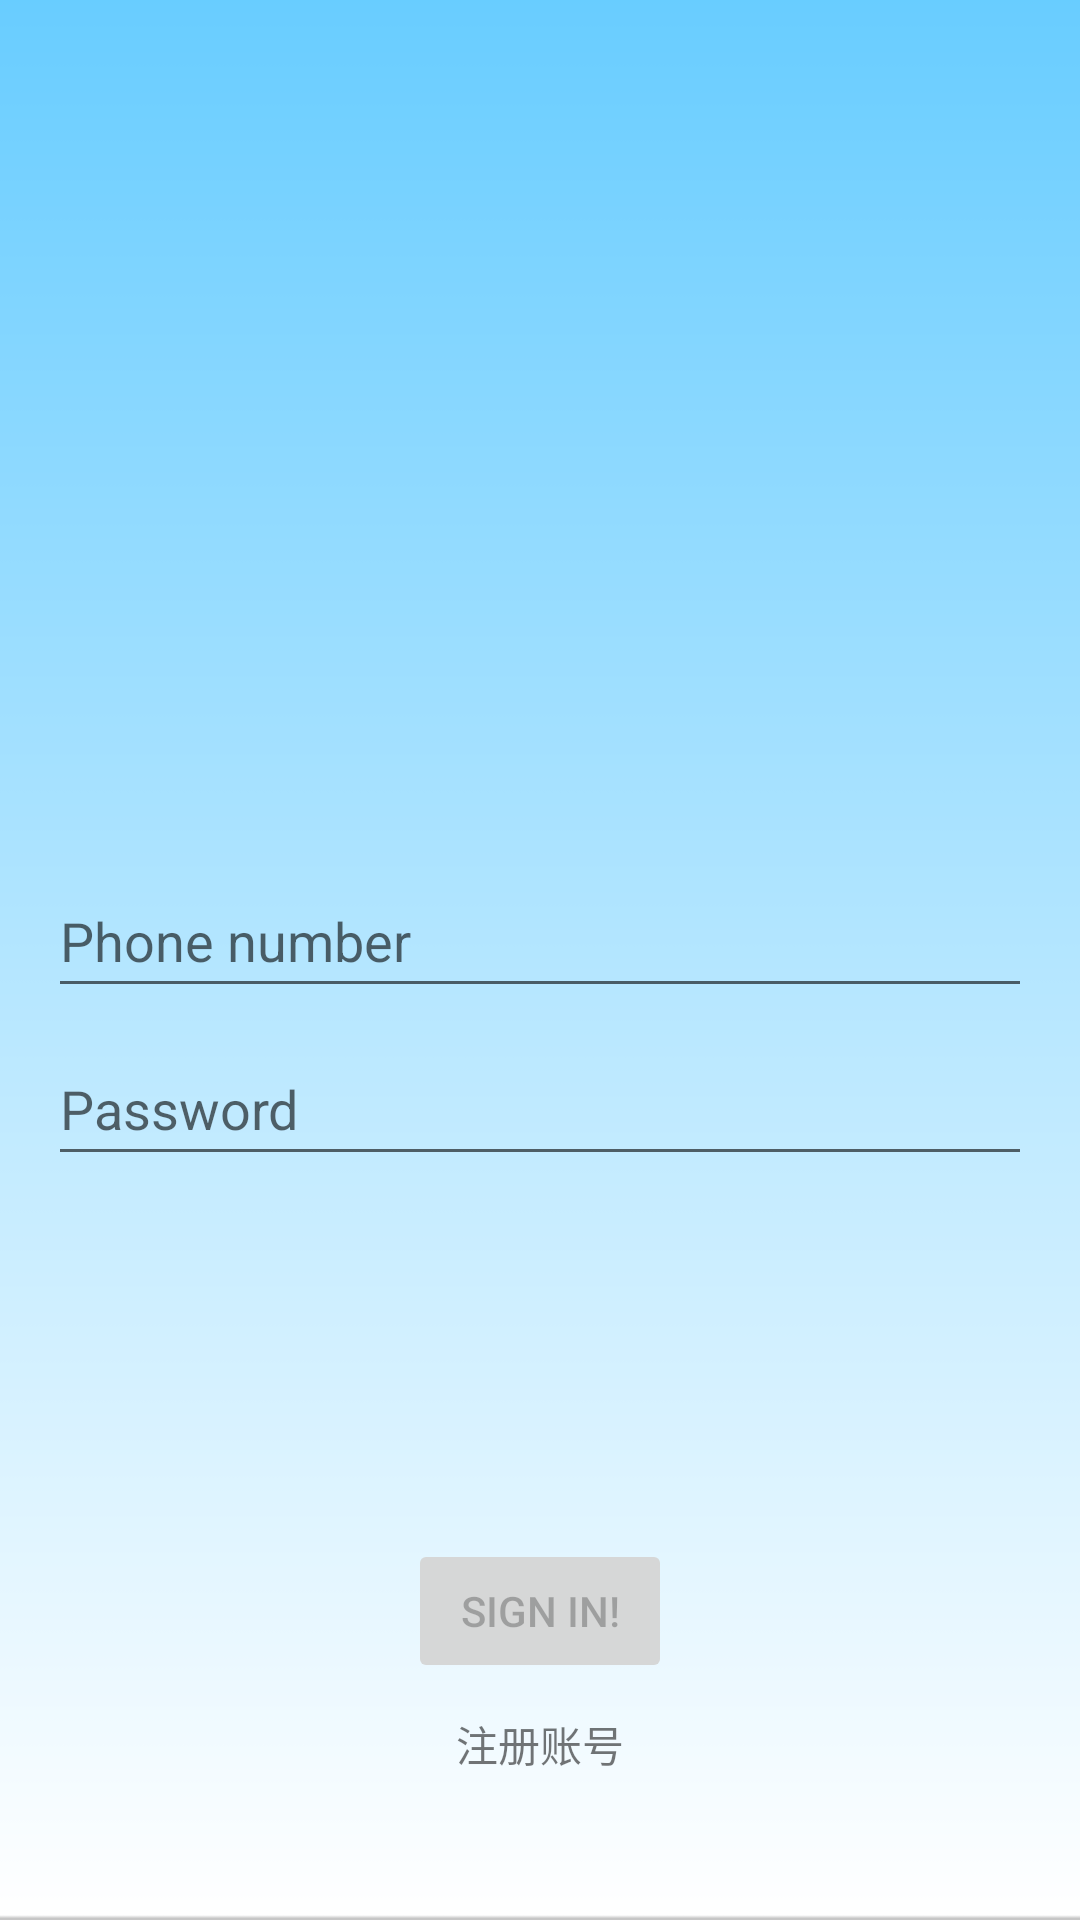

Android layout source for this screen:
<!-- AndroidManifest.xml: activity theme Theme.AppCompat.Light.NoActionBar -->
<!-- res/layout/activity_login.xml -->
<?xml version="1.0" encoding="utf-8"?>
<androidx.constraintlayout.widget.ConstraintLayout xmlns:android="http://schemas.android.com/apk/res/android"
    xmlns:app="http://schemas.android.com/apk/res-auto"
    xmlns:tools="http://schemas.android.com/tools"
    android:id="@+id/container"
    android:layout_width="match_parent"
    android:layout_height="match_parent"
    android:paddingLeft="@dimen/activity_horizontal_margin"
    android:paddingTop="@dimen/activity_vertical_margin"
    android:paddingRight="@dimen/activity_horizontal_margin"
    android:paddingBottom="@dimen/activity_vertical_margin"
    android:background="@drawable/background"
    tools:context=".ui.login.LoginActivity">

    <ProgressBar
        android:id="@+id/loading"
        android:layout_width="wrap_content"
        android:layout_height="wrap_content"
        android:layout_gravity="center"
        android:layout_marginTop="64dp"
        android:layout_marginBottom="64dp"
        android:visibility="gone"
        app:layout_constraintBottom_toBottomOf="parent"
        app:layout_constraintEnd_toEndOf="@+id/password"
        app:layout_constraintStart_toStartOf="@+id/password"
        app:layout_constraintTop_toTopOf="parent"
        app:layout_constraintVertical_bias="0.3" />

    <EditText
        android:id="@+id/username"
        android:layout_width="0dp"
        android:layout_height="wrap_content"
        android:layout_marginTop="288dp"
        android:autofillHints="@string/prompt_email"
        android:hint="@string/prompt_email"
        android:inputType="number"
        android:minHeight="48dp"
        android:selectAllOnFocus="true"
        android:textColorHighlight="@color/main"
        android:textColorLink="#66ccff"
        app:layout_constraintEnd_toEndOf="parent"
        app:layout_constraintStart_toStartOf="parent"
        app:layout_constraintTop_toTopOf="parent" />

    <EditText
        android:id="@+id/password"
        android:layout_width="0dp"
        android:layout_height="wrap_content"
        android:layout_marginTop="8dp"
        android:autofillHints="@string/prompt_password"
        android:hint="@string/prompt_password"
        android:imeActionLabel="@string/action_sign_in_short"
        android:imeOptions="actionDone"
        android:inputType="textPassword"
        android:minHeight="48dp"
        android:selectAllOnFocus="true"
        android:textColorHighlight="@color/main"
        android:textColorLink="#66ccff"
        app:layout_constraintEnd_toEndOf="parent"
        app:layout_constraintStart_toStartOf="parent"
        app:layout_constraintTop_toBottomOf="@+id/username" />

    <Button
        android:id="@+id/login"
        android:layout_width="wrap_content"
        android:layout_height="wrap_content"
        android:layout_gravity="start"
        android:layout_marginTop="16dp"
        android:layout_marginBottom="64dp"
        android:enabled="false"
        android:text="@string/action_sign_in"
        app:layout_constraintBottom_toBottomOf="parent"
        app:layout_constraintEnd_toEndOf="parent"
        app:layout_constraintStart_toStartOf="parent"
        app:layout_constraintTop_toBottomOf="@+id/password"
        app:layout_constraintVertical_bias="0.875" />

    <LinearLayout
        android:id="@+id/linearLayout"
        android:layout_width="100dp"
        android:layout_height="100dp"
        android:layout_centerHorizontal="true"
        android:orientation="horizontal"
        android:layout_marginTop="100dp"
        app:layout_constraintEnd_toEndOf="parent"
        app:layout_constraintStart_toStartOf="parent"
        app:layout_constraintTop_toTopOf="parent"
   />

    <TextView
        android:id="@+id/regLink"
        android:layout_width="wrap_content"
        android:layout_height="wrap_content"
        android:text="注册账号"
        android:layout_margin="10dp"
        app:layout_constraintTop_toBottomOf="@+id/login"
        app:layout_constraintRight_toRightOf="parent"
        app:layout_constraintLeft_toLeftOf="parent"
        />
</androidx.constraintlayout.widget.ConstraintLayout>
<!-- resources referenced by this layout -->
<resources>
  <color name="main">#66CCFF</color>
  <dimen name="activity_horizontal_margin">16dp</dimen>
  <dimen name="activity_vertical_margin">0dp</dimen>
  <!-- drawable background: png bitmap (drawable, 2283 bytes) -->
  <string name="action_sign_in">Sign in!</string>
  <string name="action_sign_in_short">Login</string>
  <string name="prompt_email">"Phone number"</string>
  <string name="prompt_password">Password</string>
</resources>
